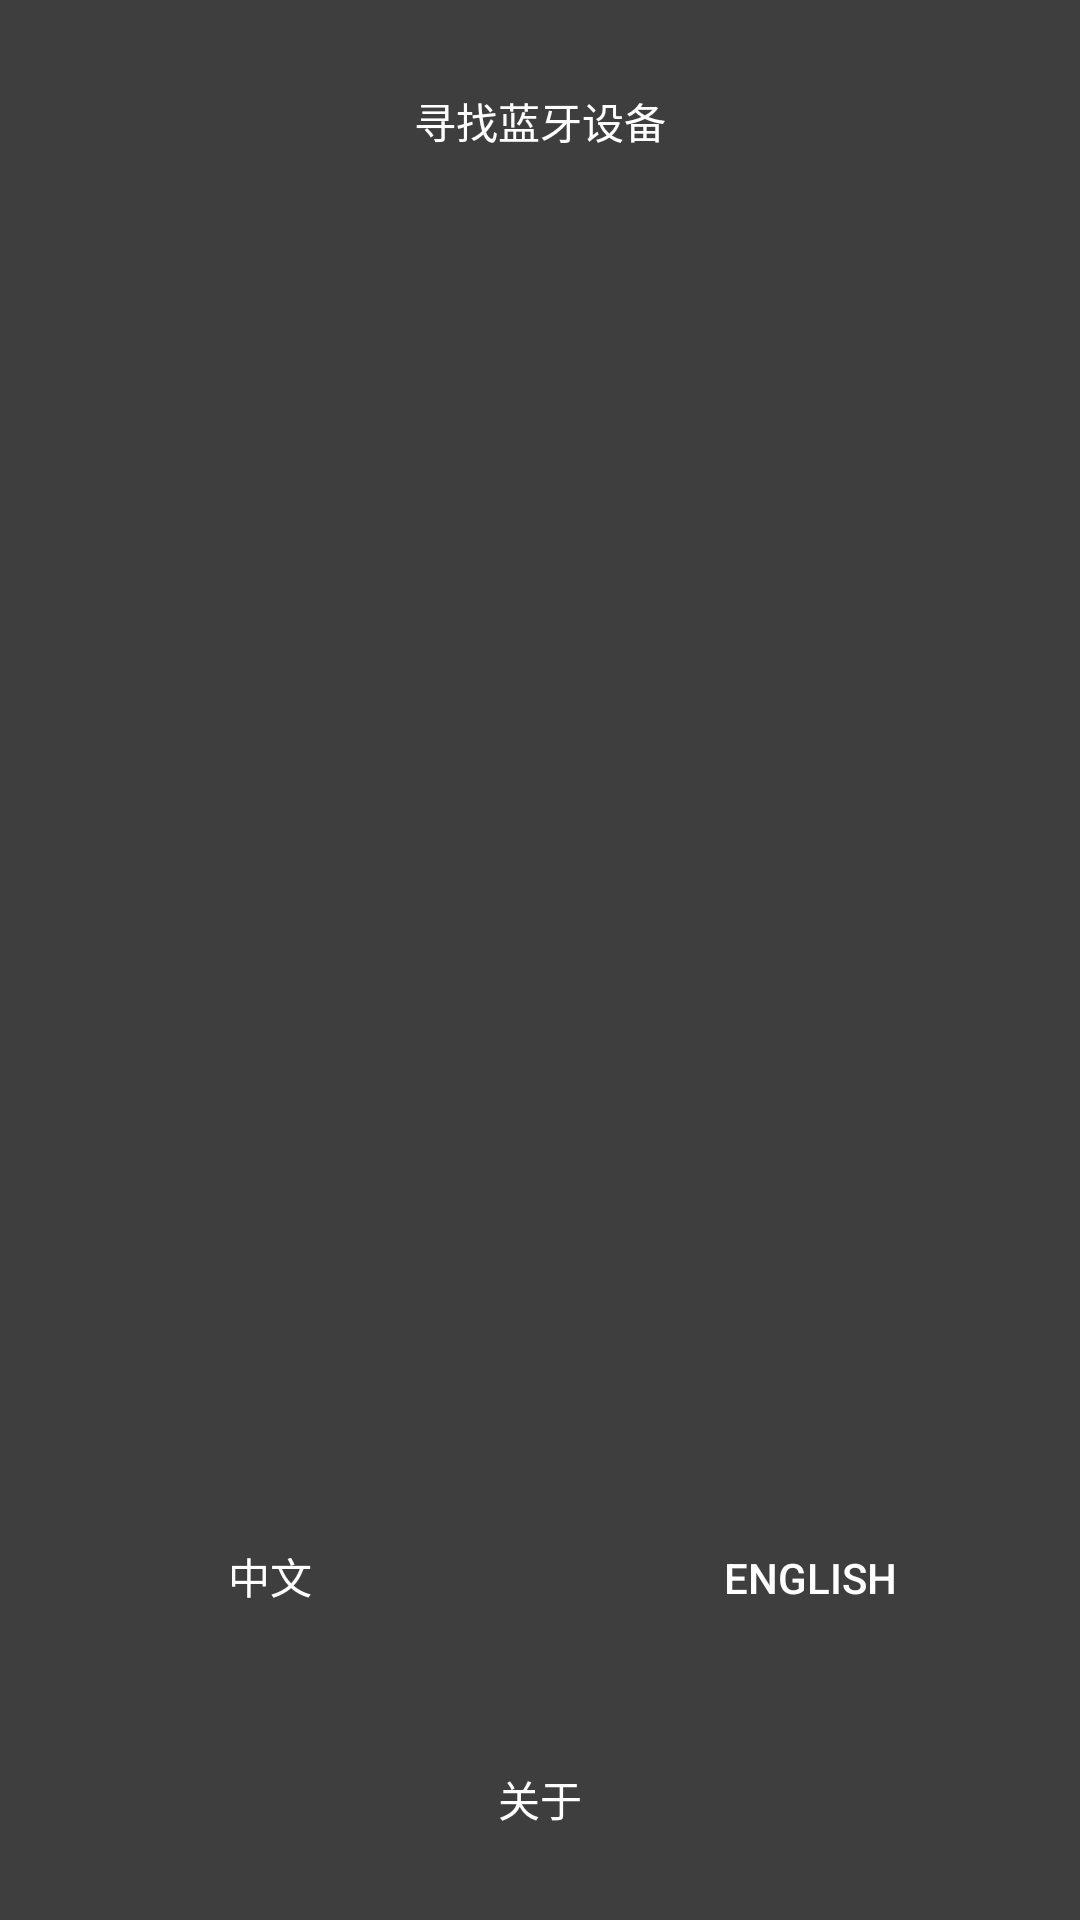

Write the Android layout XML for this screen, with the resource values it uses.
<!-- AndroidManifest.xml: application theme AppTheme -->
<!-- res/layout/acticity_drawer.xml -->
<?xml version="1.0" encoding="utf-8"?>
<LinearLayout xmlns:android="http://schemas.android.com/apk/res/android"
    android:id="@+id/ll_drawer"
    android:layout_width="400dp"
    android:layout_height="match_parent"
    android:layout_gravity="start"
    android:background="#c0000000"
    android:orientation="vertical">

    <Button
        android:id="@+id/btn_find_bledevice"
        android:layout_width="match_parent"
        android:layout_height="wrap_content"
        android:layout_margin="10dp"
        android:layout_marginTop="30dp"
        android:background="@color/color_btn"
        android:padding="20dp"
        android:text="@string/str_find_bledevice"
        android:textColor="@color/white" />

    <ListView
        android:id="@+id/lv_bledevice_list"
        android:layout_width="match_parent"
        android:layout_height="300dp"
        android:layout_weight="1"
        android:dividerHeight="30dp"
        android:padding="20dp" />

    <LinearLayout
        android:layout_width="match_parent"
        android:layout_height="wrap_content"
        android:orientation="horizontal">

        <Button
            android:id="@+id/btn_chinese"
            android:layout_width="0dp"
            android:layout_height="wrap_content"
            android:layout_margin="10dp"
            android:layout_weight="1"
            android:background="@color/color_about"
            android:text="中文"
            android:textColor="@color/white" />

        <Button
            android:id="@+id/btn_english"
            android:layout_width="0dp"
            android:layout_height="wrap_content"
            android:layout_margin="10dp"
            android:layout_weight="1"
            android:background="@color/color_about"
            android:text="English"

            android:textColor="@color/white" />
    </LinearLayout>

    <Button
        android:id="@+id/btn_about"
        android:layout_width="match_parent"
        android:layout_height="wrap_content"
        android:layout_margin="10dp"
        android:background="@color/color_about"
        android:padding="20dp"
        android:text="@string/about"
        android:textColor="@color/white" />


</LinearLayout>
<!-- resources referenced by this layout -->
<resources>
  <color name="white">#ffffff</color>
  <string name="about">关于</string>
  <string name="str_find_bledevice">寻找蓝牙设备</string>
  <style name="AppTheme" parent="Theme.AppCompat.DayNight.NoActionBar">
          
          <item name="colorPrimary">@color/colorPrimary</item>
          <item name="colorPrimaryDark">@color/colorPrimaryDark</item>
          <item name="colorAccent">@color/colorAccent</item>
      </style>
  <color name="colorPrimary">#3F51B5</color>
  <color name="colorPrimaryDark">#303F9F</color>
  <color name="colorAccent">#FF4081</color>
</resources>
